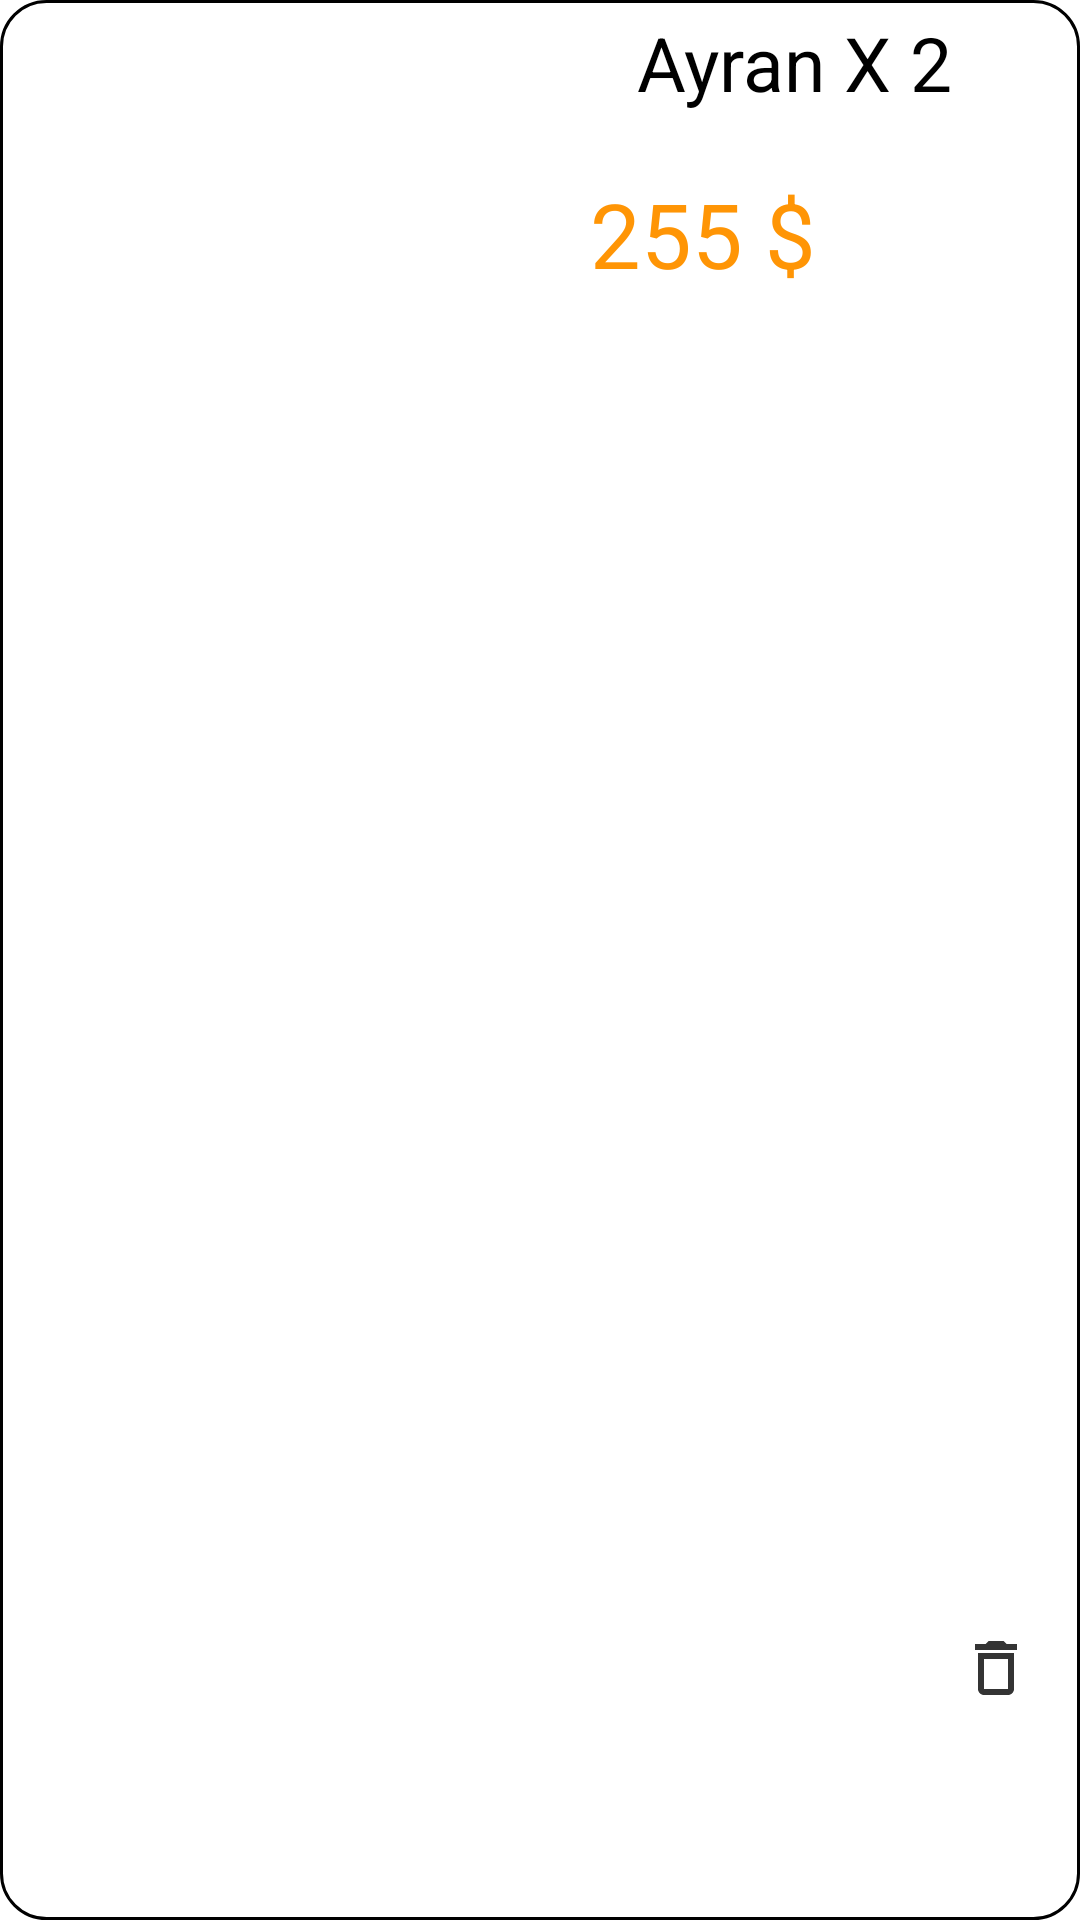

Reconstruct the res/layout file that produces this screen, plus the resources it refers to.
<!-- AndroidManifest.xml: application theme Theme.FoodieExpress -->
<!-- res/layout/rcyl_cart.xml -->
<?xml version="1.0" encoding="utf-8"?>
<androidx.constraintlayout.widget.ConstraintLayout xmlns:android="http://schemas.android.com/apk/res/android"
    xmlns:app="http://schemas.android.com/apk/res-auto"
    xmlns:tools="http://schemas.android.com/tools"
    android:layout_width="match_parent"
    android:layout_height="wrap_content"
    android:layout_margin="10dp"
    android:background="@drawable/rcyl_background">

    <ImageView
        android:id="@+id/img_product_ımage"
        android:layout_width="170dp"
        android:layout_height="101dp"
        app:layout_constraintStart_toStartOf="parent"
        app:layout_constraintTop_toTopOf="parent"
        app:srcCompat="@drawable/ayran2" />

    <TextView
        android:id="@+id/txt_product_name"
        android:layout_width="wrap_content"
        android:layout_height="wrap_content"
        android:layout_marginStart="36dp"
        android:layout_marginTop="4dp"
        android:text=" Ayran X 2 "
        android:textColor="@color/black"
        android:textSize="25sp"
        app:layout_constraintStart_toEndOf="@+id/img_product_ımage"
        app:layout_constraintTop_toTopOf="parent" />

    <TextView
        android:id="@+id/txt_cart_price"
        android:layout_width="wrap_content"
        android:layout_height="wrap_content"
        android:layout_marginTop="20dp"
        android:layout_marginEnd="88dp"
        android:text="255 $"
        android:textColor="@color/orange"
        android:textSize="30sp"
        app:layout_constraintEnd_toEndOf="parent"
        app:layout_constraintTop_toBottomOf="@+id/txt_product_name" />

    <ImageView
        android:id="@+id/imageView2"
        android:layout_width="wrap_content"
        android:layout_height="wrap_content"
        android:layout_marginEnd="16dp"
        android:layout_marginBottom="72dp"
        app:layout_constraintBottom_toBottomOf="parent"
        app:layout_constraintEnd_toEndOf="parent"
        app:srcCompat="@drawable/delete" />
</androidx.constraintlayout.widget.ConstraintLayout>
<!-- resources referenced by this layout -->
<resources>
  <color name="black">#FF000000</color>
  <color name="orange">#ff9505</color>
  <!-- drawable delete (drawable) -->
  <vector android:height="24dp" android:tint="#343434"
      android:viewportHeight="24" android:viewportWidth="24"
      android:width="24dp" xmlns:android="http://schemas.android.com/apk/res/android">
      <path android:fillColor="@android:color/white" android:pathData="M6,19c0,1.1 0.9,2 2,2h8c1.1,0 2,-0.9 2,-2L18,7L6,7v12zM8,9h8v10L8,19L8,9zM15.5,4l-1,-1h-5l-1,1L5,4v2h14L19,4h-3.5z"/>
  </vector>
  <!-- drawable rcyl_background (drawable) -->
  <?xml version="1.0" encoding="utf-8"?>
  <shape xmlns:android="http://schemas.android.com/apk/res/android">
      <corners
          android:radius="15dp">
      </corners>
      <stroke
          android:color="@color/black"
          android:width="1dp"
          >
  
  
      </stroke>
  
  </shape>
  <style name="Theme.FoodieExpress" parent="Theme.MaterialComponents.DayNight.DarkActionBar">
          
          <item name="colorPrimary">@color/purple_500</item>
          <item name="colorPrimaryVariant">@color/purple_700</item>
          <item name="colorOnPrimary">@color/white</item>
          
          <item name="colorSecondary">@color/teal_200</item>
          <item name="colorSecondaryVariant">@color/teal_700</item>
          <item name="colorOnSecondary">@color/black</item>
          
          <item name="android:statusBarColor">?attr/colorPrimaryVariant</item>
          
  
          <item name="windowNoTitle">true</item>
          <item name="windowActionBar">false</item>
      </style>
  <color name="purple_500">#FF6200EE</color>
  <color name="purple_700">#FF3700B3</color>
  <color name="white">#FFFFFFFF</color>
  <color name="teal_200">#FF03DAC5</color>
  <color name="teal_700">#FF018786</color>
</resources>
